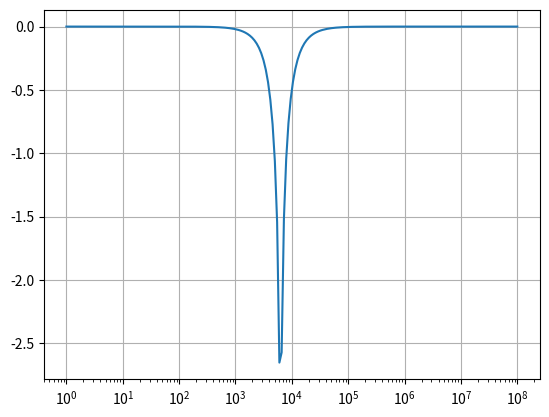

Python code for this plot:
import numpy as np
from matplotlib import pyplot as plt

L = 2.533e-3
C = 1e-5
R = 20


def Atf(omega, L, C, R):
    return 1 / (1 + (1j * omega * R * C) / (1 - omega**2 * L * C))


omegas = np.logspace(0, 8, 200, base=10)
As = np.log(np.abs(Atf(omegas, L, C, R)))
# # As2 = np.abs(Atf(omegas, L, C, R))
# # As3 = AbsAtf(omegas, L, C, R)

fig, ax = plt.subplots()

ax.plot(omegas, As)
# # ax.plot(omegas, As2)
# # ax.plot(omegas, As3)
ax.set_xscale('log')
plt.grid()

# # ax.plot(omegas, np.angle(Atf(omegas, L, C, R)))

# plt.show()

omega_3dB1 = (+(R * C) + np.sqrt((R * C)**2 + 4 * L * C)) / (2 * L * C)
omega_3dB2 = (-(R * C) + np.sqrt((R * C)**2 + 4 * L * C)) / (2 * L * C)

print(omega_3dB1, omega_3dB2)
print(omega_3dB1 / (2 * np.pi), omega_3dB2 / (2 * np.pi))
print()
# empirical
Q_1 = 2000 * np.pi / (omega_3dB1 - omega_3dB2)
print(Q_1)

w_0 = 1 / np.sqrt(C * L)
print(w_0, w_0 / (2 * np.pi))
delta_w = R / L
print(delta_w, delta_w / (2 * np.pi))
print(w_0 / delta_w)
print(np.sqrt(L / C) / R)
print(1000 / (1809 - 552))
